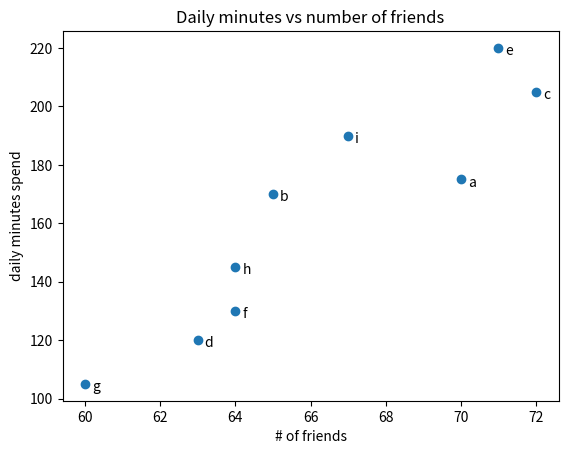

Write Python code to recreate this figure.
from matplotlib import pyplot as plt
from typing import List


def simple_data_visualization_line_graph() -> None:
    """Create a simple line chart"""
    years: List[int] = [1950, 1960, 1970, 1980, 1990, 2021, 2023]
    gdp: List[float] = [300.2, 543.3, 1075.9, 2862.5, 5979.6, 10289.7, 14958.3]
    plt.plot(years, gdp, color='green', marker='o', linestyle='solid')

    plt.title("Nominal GDP")

    plt.ylabel("BI $")
    plt.xlabel("Years")
    plt.show()


def simple_data_visualization_bar_graph() -> None:
    """Create a simple line chart"""
    movies: List[str] = ["Annie Hall", "Ben-Hur", "Casablanca", "Gandhi", "West Side Story"]
    num_oscars: List[int] = [5, 11, 3, 8, 10]

    plt.bar(movies, num_oscars)
    plt.ylabel("# Awards")
    plt.xlabel("Movies")
    plt.title("Movies and Awards")
    plt.show()


def simple_data_visualization_scatter_chart() -> None:
    """To see 2 data sets"""
    friends: List[int] = [70, 65, 72, 63, 71, 64, 60, 64, 67]
    minutes: List[int] = [175, 170, 205, 120, 220, 130, 105, 145, 190]
    labels: List[chr] = ['a', 'b', 'c', 'd', 'e', 'f', 'g', 'h', 'i']

    plt.scatter(friends, minutes)

    for label, friend_count, minute_count in zip(labels, friends, minutes):
        plt.annotate(
            label,
            xy=(friend_count, minute_count),
            xytext=(5, -5),
            textcoords='offset points'
        )

    plt.title("Daily minutes vs number of friends")
    plt.xlabel("# of friends")
    plt.ylabel("daily minutes spend")
    plt.show()



if __name__ == '__main__':
    # simple_data_visualization_line_graph()
    # simple_data_visualization_bar_graph()
    simple_data_visualization_scatter_chart()